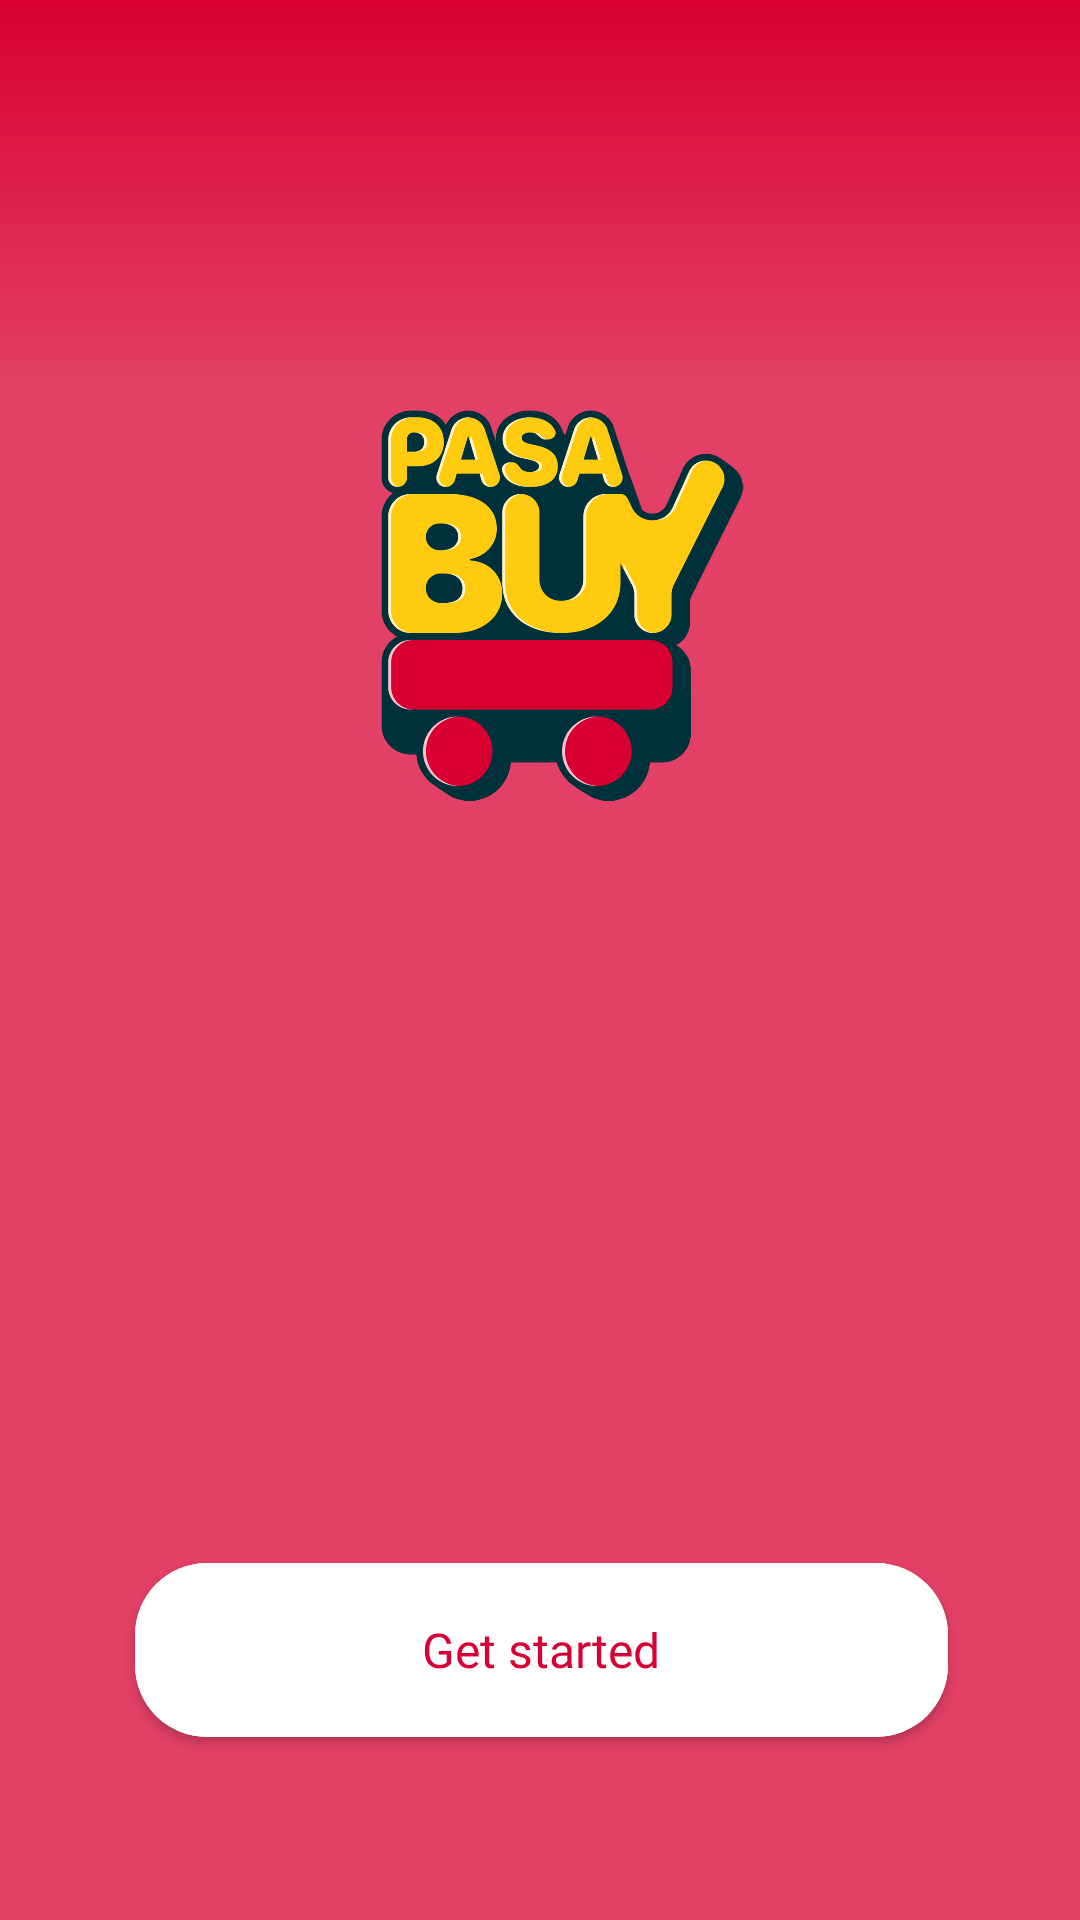

This screen was rendered from an Android layout file. Write that file and the resources it references.
<!-- AndroidManifest.xml: application theme Theme.Pasabuy -->
<!-- res/layout/activity_splash_screen.xml -->
<?xml version="1.0" encoding="utf-8"?>
<androidx.constraintlayout.widget.ConstraintLayout xmlns:android="http://schemas.android.com/apk/res/android"
    xmlns:app="http://schemas.android.com/apk/res-auto"
    xmlns:tools="http://schemas.android.com/tools"
    android:id="@+id/main"
    android:layout_width="match_parent"
    android:layout_height="match_parent"
    android:background="@drawable/gradient_background"
    tools:context=".SplashScreenActivity">

    <ImageView
        android:id="@+id/pasabuyLogoSplashScreen"
        android:layout_width="150dp"
        android:layout_height="150dp"
        app:srcCompat="@drawable/pasabuy_logo"
        app:layout_constraintTop_toTopOf="parent"
        app:layout_constraintStart_toStartOf="parent"
        app:layout_constraintEnd_toEndOf="parent"
        android:layout_marginTop="125dp" />

    <Button
        android:id="@+id/startButton"
        android:layout_width="271dp"
        android:layout_height="58dp"
        android:background="@drawable/white_rounded_corner_button_background"
        android:fontFamily="@font/sd_pro_rounded_semibold"
        android:gravity="center_horizontal|center_vertical"
        android:text="Get started"
        android:textAlignment="center"
        android:textAllCaps="false"
        android:textColor="@color/red_1"
        android:textSize="16sp"
        app:flow_horizontalAlign="center"
        app:flow_verticalAlign="center"
        app:layout_constraintBottom_toBottomOf="parent"
        app:layout_constraintEnd_toEndOf="parent"
        app:layout_constraintHorizontal_bias="0.505"
        app:layout_constraintStart_toStartOf="parent"
        app:layout_constraintTop_toBottomOf="@+id/pasabuyLogoSplashScreen"
        app:layout_constraintVertical_bias="0.801" />

</androidx.constraintlayout.widget.ConstraintLayout>
<!-- resources referenced by this layout -->
<resources>
  <color name="red_1">#D80032</color>
  <!-- drawable gradient_background (drawable) -->
  <?xml version="1.0" encoding="utf-8"?>
  <layer-list xmlns:android="http://schemas.android.com/apk/res/android">
      <item>
          <shape
              android:layout_width="wrap_content"
              android:layout_height="wrap_content"
              android:shape="rectangle">
              <gradient
                  android:angle="270"
                  android:endColor="@color/red_2"
                  android:centerX="0.2"
                  android:centerY="0.7"
                  android:centerColor="@color/red_2"
                  android:startColor="@color/red_1">
              </gradient>
          </shape>
      </item>
  </layer-list>
  <!-- drawable pasabuy_logo: png bitmap (drawable, 103744 bytes) -->
  <!-- drawable white_rounded_corner_button_background (drawable) -->
  <?xml version="1.0" encoding="utf-8"?>
  <layer-list xmlns:android="http://schemas.android.com/apk/res/android">
      <item android:id="@android:id/mask">
          <shape>
              <solid android:color="@color/white"/>
              <corners android:radius="24dp"/>
          </shape>
      </item>
      <item>
          <ripple android:color="?android:attr/colorControlHighlight">
              <item>
                  <shape>
                      <solid android:color="@color/white"/>
                      <corners android:radius="24dp"/>
                  </shape>
              </item>
          </ripple>
      </item>
  </layer-list>
  <style name="Theme.Pasabuy" parent="Base.Theme.Pasabuy" />
  <color name="red_2">#E24065</color>
  <color name="white">#FFFFFF</color>
  <style name="Base.Theme.Pasabuy" parent="Theme.AppCompat.Light.NoActionBar">
          
          <item name="colorPrimary">@color/cyan_1</item>
          <item name="colorPrimaryDark">@color/cyan_1</item>
          <item name="colorAccent">@color/cyan_1</item>
          <item name="android:statusBarColor">@color/red_1</item>
          <item name="android:navigationBarColor">@color/red_1</item>
      </style>
  <color name="cyan_1">#003039</color>
</resources>
